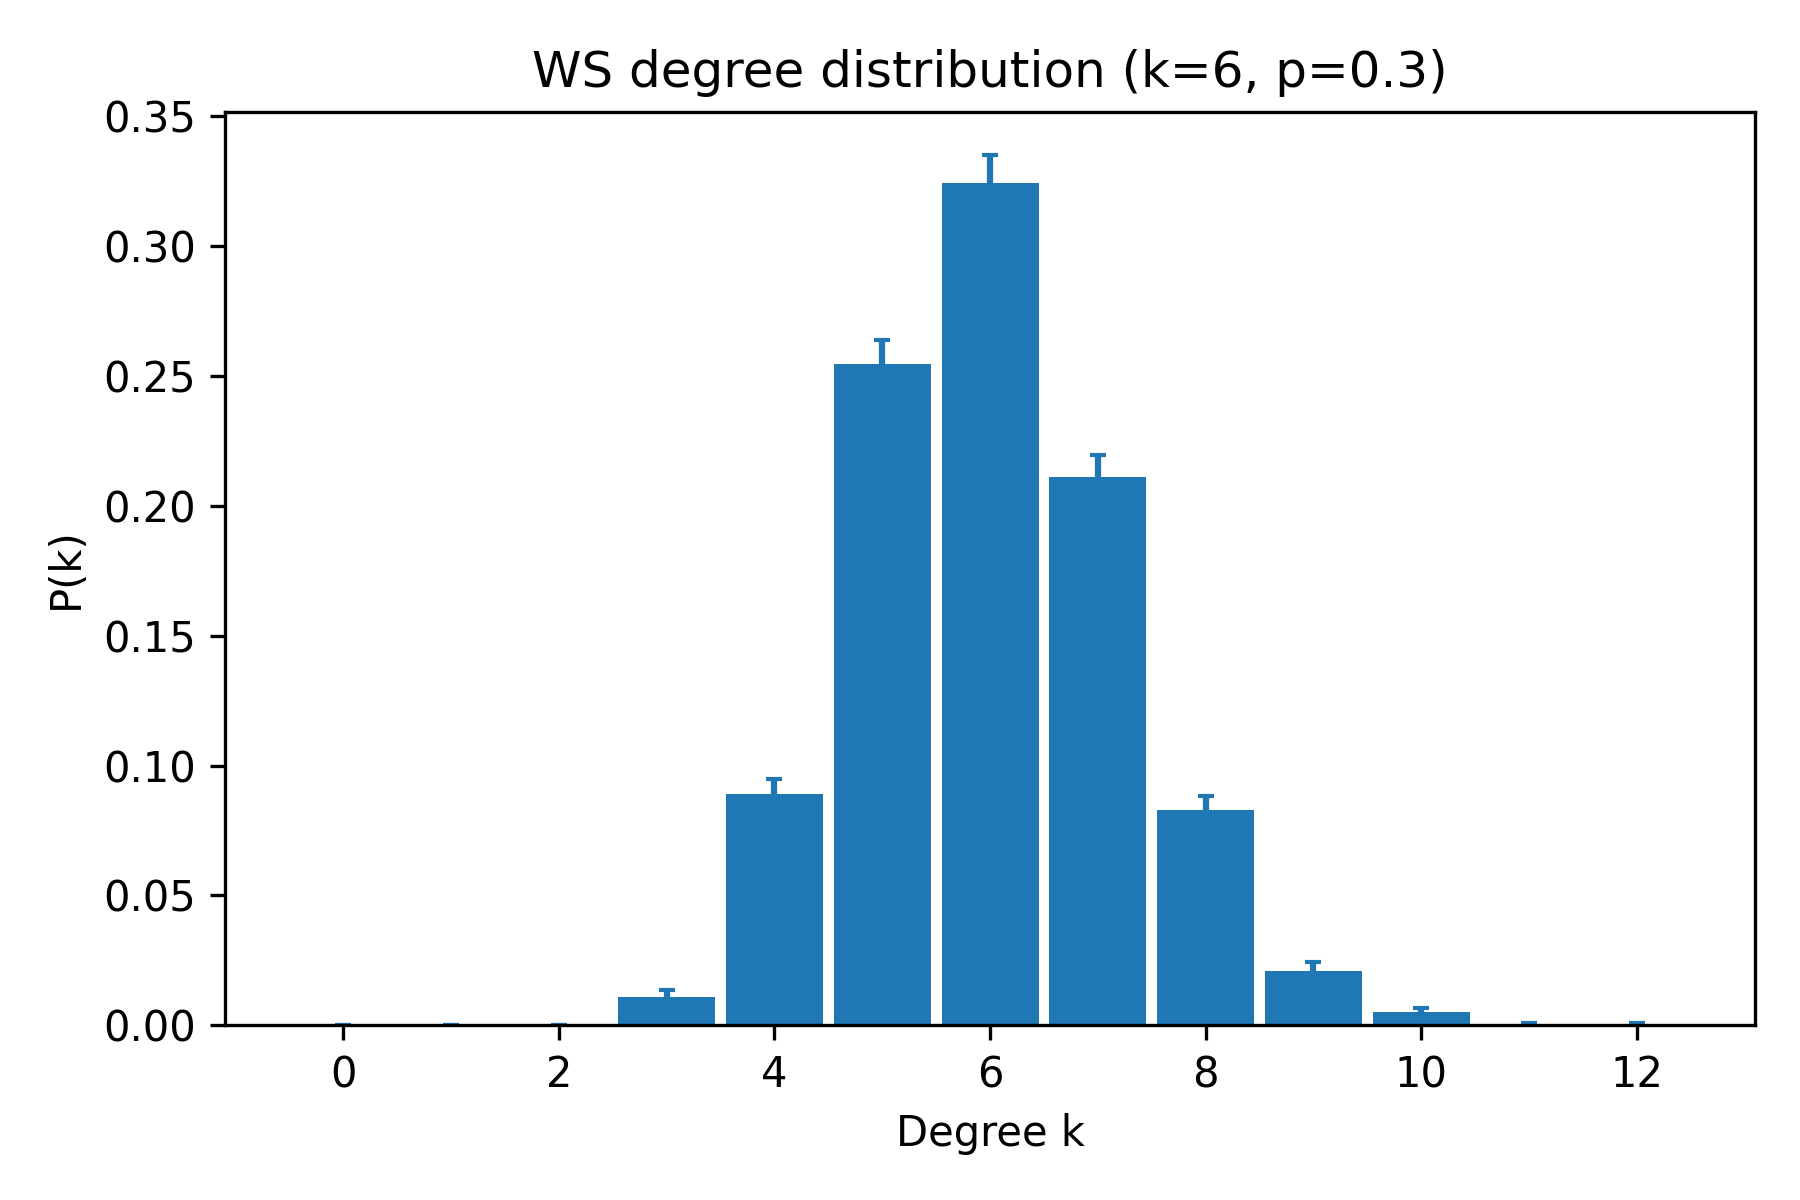

The table this chart was drawn from, first rows:
k, pk_mean, pk_sem
0, 0.0, 0.0
1, 0.0, 0.0
2, 0.0, 0.0
3, 0.011, 0.002503
4, 0.089, 0.005889
5, 0.2545, 0.009417
6, 0.3245, 0.01042
7, 0.211, 0.008519
8, 0.083, 0.005385
9, 0.021, 0.003236
10, 0.005, 0.001539
11, 0.0005, 0.0005
12, 0.0005, 0.0005
